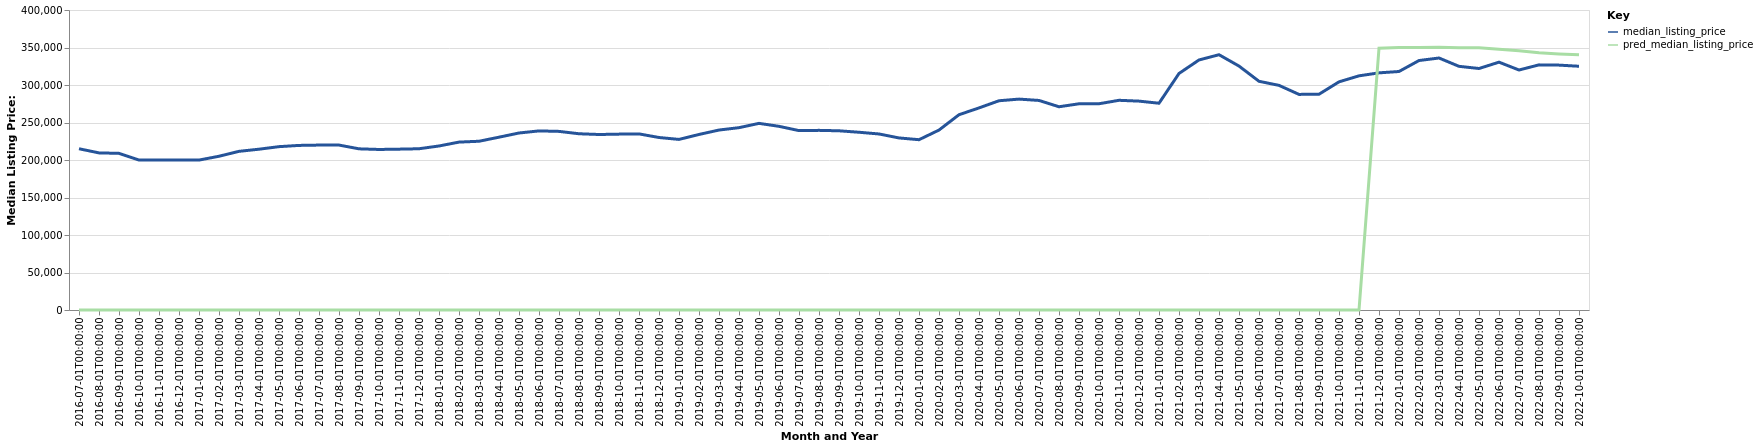

Source data for this figure (header and first rows):
date, time_idx, median_listing_price, thirty_year_interest_rate_five, month, county_name, active_listing_count, pred_median_listing_price, month_year
2016-07-01, 0, 215000, 3.72, 7, Amarillo, TX, 1003, 0, Jul-2016
2016-08-01, 1, 209475, 3.73, 8, Amarillo, TX, 1002, 0, Aug-2016
2016-09-01, 2, 208875, 3.66, 9, Amarillo, TX, 1003, 0, Sep-2016
2016-10-01, 3, 199900, 3.64, 10, Amarillo, TX, 988.0, 0, Oct-2016
2016-11-01, 4, 199900, 3.66, 11, Amarillo, TX, 995.0, 0, Nov-2016
2016-12-01, 5, 199953, 3.48, 12, Amarillo, TX, 956.0, 0, Dec-2016
2017-01-01, 6, 199914, 3.45, 1, Amarillo, TX, 922.0, 0, Jan-2017
2017-02-01, 7, 205000, 3.5, 2, Amarillo, TX, 905.0, 0, Feb-2017
2017-03-01, 8, 211550, 3.52, 3, Amarillo, TX, 918.0, 0, Mar-2017
2017-04-01, 9, 214400, 4.03, 4, Amarillo, TX, 922.0, 0, Apr-2017
2017-05-01, 10, 217800, 4.32, 5, Amarillo, TX, 938.0, 0, May-2017
2017-06-01, 11, 219450, 4.2, 6, Amarillo, TX, 991.0, 0, Jun-2017
2017-07-01, 12, 219900, 4.19, 7, Amarillo, TX, 1095, 0, Jul-2017
2017-08-01, 13, 219906, 4.3, 8, Amarillo, TX, 1129, 0, Aug-2017
2017-09-01, 14, 214900, 4.1, 9, Amarillo, TX, 1147, 0, Sep-2017
2017-10-01, 15, 214050, 4.05, 10, Amarillo, TX, 1111, 0, Oct-2017
2017-11-01, 16, 214471, 3.94, 11, Amarillo, TX, 1087, 0, Nov-2017
2017-12-01, 17, 215000, 4.03, 12, Amarillo, TX, 1056, 0, Dec-2017
2018-01-01, 18, 218700, 3.93, 1, Amarillo, TX, 1020, 0, Jan-2018
2018-02-01, 19, 223875, 3.83, 2, Amarillo, TX, 1026, 0, Feb-2018
2018-03-01, 20, 225000, 3.94, 3, Amarillo, TX, 1021, 0, Mar-2018
2018-04-01, 21, 230426, 3.95, 4, Amarillo, TX, 1021, 0, Apr-2018
2018-05-01, 22, 236000, 3.99, 5, Amarillo, TX, 1088, 0, May-2018
2018-06-01, 23, 238800, 4.15, 6, Amarillo, TX, 1151, 0, Jun-2018
2018-07-01, 24, 238150, 4.4, 7, Amarillo, TX, 1207, 0, Jul-2018
2018-08-01, 25, 235000, 4.46, 8, Amarillo, TX, 1220, 0, Aug-2018
2018-09-01, 26, 234000, 4.58, 9, Amarillo, TX, 1196, 0, Sep-2018
2018-10-01, 27, 234500, 4.66, 10, Amarillo, TX, 1240, 0, Oct-2018
2018-11-01, 28, 234807, 4.62, 11, Amarillo, TX, 1233, 0, Nov-2018
2018-12-01, 29, 230000, 4.54, 12, Amarillo, TX, 1198, 0, Dec-2018
2019-01-01, 30, 227450, 4.6, 1, Amarillo, TX, 1139, 0, Jan-2019
2019-02-01, 31, 234048, 4.72, 2, Amarillo, TX, 1138, 0, Feb-2019
2019-03-01, 32, 239954, 4.9, 3, Amarillo, TX, 1129, 0, Mar-2019
2019-04-01, 33, 243113, 4.94, 4, Amarillo, TX, 1118, 0, Apr-2019
2019-05-01, 34, 248850, 4.75, 5, Amarillo, TX, 1093, 0, May-2019
2019-06-01, 35, 244900, 4.51, 6, Amarillo, TX, 1141, 0, Jun-2019
2019-07-01, 36, 239200, 4.41, 7, Amarillo, TX, 1131, 0, Jul-2019
2019-08-01, 37, 239518, 4.41, 8, Amarillo, TX, 1105, 0, Aug-2019
2019-09-01, 38, 238945, 4.2, 9, Amarillo, TX, 1067, 0, Sep-2019
2019-10-01, 39, 237002, 4.14, 10, Amarillo, TX, 1038, 0, Oct-2019
2019-11-01, 40, 234700, 3.84, 11, Amarillo, TX, 966.0, 0, Nov-2019
2019-12-01, 41, 229425, 3.81, 12, Amarillo, TX, 938.0, 0, Dec-2019
2020-01-01, 42, 227063, 3.75, 1, Amarillo, TX, 863.0, 0, Jan-2020
2020-02-01, 43, 239925, 3.73, 2, Amarillo, TX, 864.0, 0, Feb-2020
2020-03-01, 44, 260372, 3.78, 3, Amarillo, TX, 808.0, 0, Mar-2020
2020-04-01, 45, 269450, 3.75, 4, Amarillo, TX, 787.0, 0, Apr-2020
2020-05-01, 46, 279000, 3.74, 5, Amarillo, TX, 772.0, 0, May-2020
2020-06-01, 47, 281200, 3.72, 6, Amarillo, TX, 729.0, 0, Jun-2020
2020-07-01, 48, 279417, 3.49, 7, Amarillo, TX, 666.0, 0, Jul-2020
2020-08-01, 49, 271000, 3.65, 8, Amarillo, TX, 603.0, 0, Aug-2020
2020-09-01, 50, 274950, 3.33, 9, Amarillo, TX, 593.0, 0, Sep-2020
2020-10-01, 51, 275000, 3.28, 10, Amarillo, TX, 584.0, 0, Oct-2020
2020-11-01, 52, 279600, 3.21, 11, Amarillo, TX, 572.0, 0, Nov-2020
2020-12-01, 53, 278500, 3.07, 12, Amarillo, TX, 511.0, 0, Dec-2020
2021-01-01, 54, 275700, 2.99, 1, Amarillo, TX, 460.0, 0, Jan-2021
2021-02-01, 55, 315372, 2.93, 2, Amarillo, TX, 372.0, 0, Feb-2021
2021-03-01, 56, 333375, 2.88, 3, Amarillo, TX, 332.0, 0, Mar-2021
2021-04-01, 57, 340380, 2.84, 4, Amarillo, TX, 336.0, 0, Apr-2021
2021-05-01, 58, 325250, 2.71, 5, Amarillo, TX, 306.0, 0, May-2021
2021-06-01, 59, 304950, 2.79, 6, Amarillo, TX, 370.0, 0, Jun-2021
... 16 more rows
